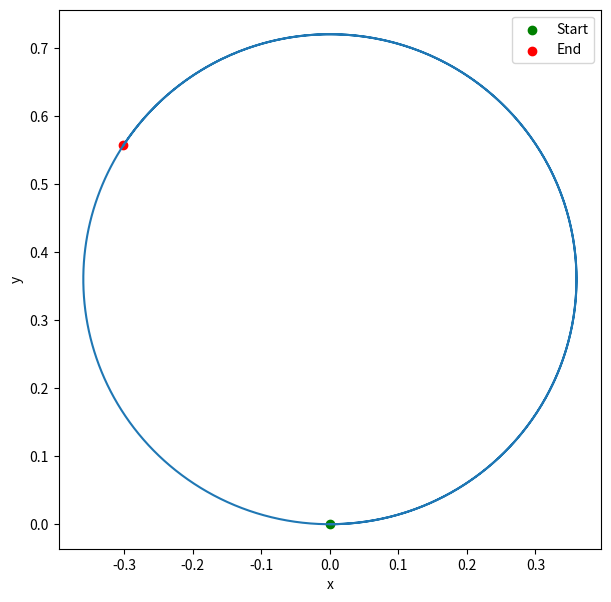

This chart was generated by the following Python code:
#!/usr/bin/env python
# coding: utf-8

# In[1]:


import numpy as np
import matplotlib.pyplot as plt

def update_x(t, R, t_1, t_2, v_0):
    vel = 1/t_1 + 1/t_2
    neg_vel = 1/t_2 - 1/t_1
    return R * (t_1 + t_2) * np.sin((t**2 * neg_vel * v_0)/(4*R)) / (t_1 - t_2)

def update_y(t, R, t_1, t_2, v_0):
    vel = 1/t_1 + 1/t_2
    neg_vel = 1/t_2 - 1/t_1
    return 2 * R * (t_1 + t_2) * np.sin((t**2 * neg_vel * v_0)/(8*R))**2 / (t_1 - t_2)

def generate_path(t_List, R, t_1, t_2, v_0):
    x_list = [update_x(t, R, t_1, t_2, v_0) for t in t_List]
    y_list = [update_y(t, R, t_1, t_2, v_0) for t in t_List]
    return x_list, y_list

def plot_path(x_list, y_list):
    plt.rcParams['figure.figsize'] = (7,7)
    plt.plot(x_list, y_list)
    plt.scatter(x_list[0], y_list[0], color='green', label='Start')
    plt.scatter(x_list[-1], y_list[-1], color='red', label='End')
    plt.xlabel('x')
    plt.ylabel('y')
    plt.legend()
    plt.savefig('assignment2_a.png', dpi=300)
    plt.show()
    
if __name__ == '__main__':
    t_List = np.linspace(0, 10, 1000)
    R = 0.12
    v_0 = 0.5
    t_1 = 10
    t_2 = 5

    x_list, y_list = generate_path(t_List, R, t_1, t_2, v_0)
    plot_path(x_list, y_list)

    print(x_list[0], y_list[0])
    print(x_list[-1], y_list[-1])


# In[ ]:




